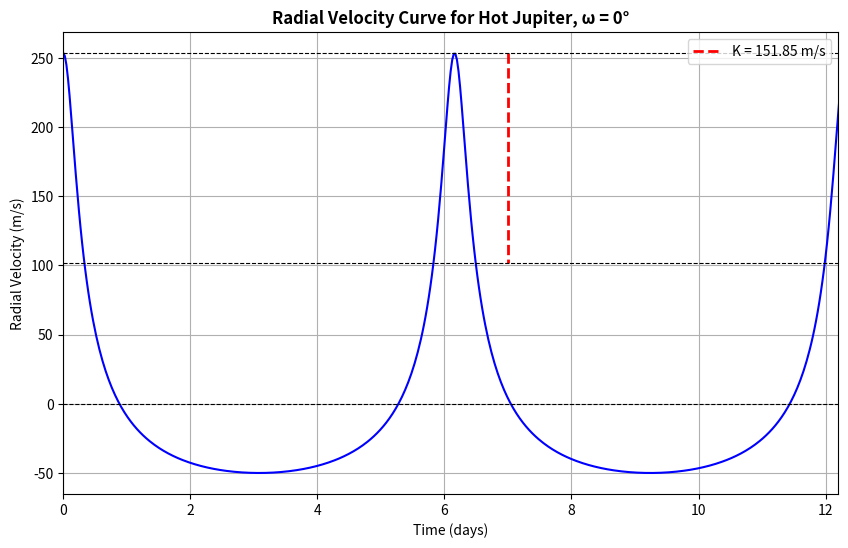
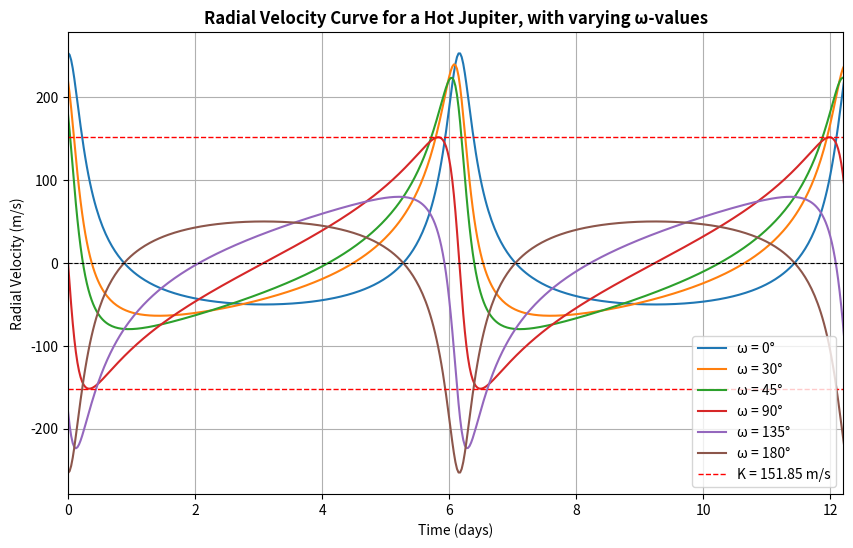

Python code for these plots, in order:
# -*- coding: utf-8 -*-
"""
SS Astrophysics Exoplanet Assignment Q4 
"""

import numpy as np 
import matplotlib.pyplot as plt
from scipy.optimize import newton

# Constants & System Parameters
G = 6.6743e-11                 # Gravitational constant (m^3 kg^-1 s^-2)
M_sun = 1.25                   # Solar Masses
M_jup = 1.18                   # Jupiter Masses
M_s = M_sun*1.99e30            # Solar mass (kg)
M_j = M_jup*1.90e27            # Jupiter mass (kg)
P = 532224                     # Orbital Period (s)
e = 0.67                       # Eccentricity
w = [0, 30, 45, 90, 135, 180]      # Arguments of periastron (degrees)
i = 90                         # Inclination (degrees)

def kepler_solve(M, e, tol=1e-6):
    # Solves Kepler's equation M = E - e*sin(E) using Newton-Raphson technique
    def func(E):
        return E - e*np.sin(E) - M
    
    def func_derivative(E):
        return 1 - e*np.cos(E)
    
    E0 = M          # Initial estimate
    return newton(func, E0, fprime=func_derivative, tol=tol)

def RV_comp(t, P, e, K, w):
    # Computes the radial velocity as a function of time. 
    # Setting zero-point: t = 0 is chosen to be at periastron, meaning the planet is at its closest approach.
    M = 2*np.pi*t / P
    E = np.array([kepler_solve(Mi,e) for Mi in M])
    f = 2*np.arctan(np.sqrt((1 + e)/(1 - e))*np.tan(E/2))
    
    return K*(np.cos(f+np.radians(w)) + e*np.cos(np.radians(w)))

# Computes semi-amplitude K
K = ((2 * np.pi * G) ** (1/3) * M_j * np.sin(np.radians(i))) / (P ** (1/3) * (M_s + M_j) ** (2/3) * np.sqrt(1 - e**2))
print(f"Semi-Amplitude K: {K:.2f} m/s")

# Defines a time array for two orbital periods
time_days = np.linspace(0, 2 * P / (24 * 3600), 500)
time_seconds = time_days * 24 * 3600

# Plots RV Curve for Omega = 0
plt.figure(figsize=(10, 6))
rv_omega0 = RV_comp(time_seconds, P, e, K, 0)
plt.plot(time_days, rv_omega0, color='b')

# Find the index of the peak of the RV curve
peak_idx = np.argmax(rv_omega0)
peak_time = time_days[peak_idx]
peak_rv = rv_omega0[peak_idx]

# Plot a vertical line from the peak to the RV value of K
plt.vlines(7, peak_rv, peak_rv-K, color='r', linestyle='--', linewidth=2, label=f'K = {K:.2f} m/s')
plt.axhline(peak_rv, color='k', linestyle='--', linewidth=0.8)
plt.axhline(peak_rv-K, color='k', linestyle='--', linewidth=0.8)
plt.axhline(0, color='k', linestyle='--', linewidth=0.8)
plt.xlim(0,12.2)
plt.xlabel('Time (days)')
plt.ylabel('Radial Velocity (m/s)')
plt.title('Radial Velocity Curve for Hot Jupiter, ω = 0°', weight='bold')
plt.legend(loc='upper right')
plt.grid()
plt.show()

# Plots RV Curve for All Omegas
plt.figure(figsize=(10, 6))
for w in w:
    rv = RV_comp(time_seconds, P, e, K, w)
    plt.plot(time_days, rv, label=f'ω = {w}°')
plt.axhline(K, color='r', linestyle='--', linewidth=1, label=f'K = {K:.2f} m/s')
plt.axhline(-K, color='r', linestyle='--', linewidth=1)
plt.axhline(0, color='k', linestyle='--', linewidth=0.8)
plt.xlim(0,12.2)
plt.xlabel('Time (days)')
plt.ylabel('Radial Velocity (m/s)')
plt.title('Radial Velocity Curve for a Hot Jupiter, with varying ω-values', weight='bold')
plt.legend()
plt.grid()
plt.show()